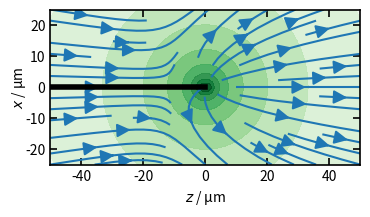

Reproduce this figure in Python.
#!/usr/bin/env python3
# -*- coding: utf-8 -*-

# Python code to plot schematic of pipette flow field
# Warren and Sear 2025/2026

import argparse
import numpy as np
from numpy import pi as π
import matplotlib.pyplot as plt

parser = argparse.ArgumentParser(description='figure 1 in manuscript')
parser.add_argument('-W', '--width', default=50.0, type=float, help='width of plot in um, default 20.0')
parser.add_argument('-H', '--height', default=25.0, type=float, help='height of plot in um, default 20.0')
parser.add_argument('-o', '--output', help='output figure to, eg, pdf file')
args = parser.parse_args()

Q = 1.0 # here value does not matter as just have streamlines
k = 10.0
Ds = 1610.0
R1 = 1.0
α = 0.3
rc = 1.0

rstar = π*R1/α # where stokeslet and radial outflow match
v1 = Q / (π*R1**2) # flow speed (definition)
Pbyη = α*R1*v1 # from Secchi et al, should also = Q / r*
Pe = Pbyη / (4*π*Ds) # definition from Secchi et al
λ = Q / (4*π*Ds) # definition
λstar = λ / rstar # should be the same as Pe (salt)

def flow_field(rvec):
    x, y, z = rvec[:] # z is normal distance = r cosθ
    ρ = np.sqrt(x**2 + y**2) # in-plane distance = r sinθ
    r = np.sqrt(x**2 + y**2 + z**2) # radial distance from origin
    cosθ, sinθ = z/r, ρ/r # polar angle, as cos and sin
    sinθ_cosφ, sinθ_sinφ = x/r, y/r # avoids dividing by ρ
    ur = Q/(4*π*r**2) + Pbyη*cosθ/(4*π*r) # radial flow velocity
    ux = ur*sinθ_cosφ - Pbyη*sinθ_cosφ*cosθ/(8*π*r) # radial components
    uy = ur*sinθ_sinφ - Pbyη*sinθ_sinφ*cosθ/(8*π*r) # avoiding dividing by ρ
    uz = ur*cosθ + Pbyη*sinθ**2/(8*π*r) # normal z-component of velocity
    return np.zeros_like(rvec) if r < rc else np.array((ux, uy, uz))

w, h = args.width, args.height

gen_lw, line_lw = 1.2, 1.2
fig, ax = plt.subplots(figsize=(4, 2.2))

# 100j means 100 points
x, z = np.mgrid[-h:h:100j, -w:w:50j]
nz, nx = x.shape

ux = np.zeros((nz, nx))
uz = np.zeros((nz, nx))
salt = np.zeros((nz, nx))

for iz in range(nz):
    for ix in range(nx):
        rvec = np.array([x[iz,ix], 0.0, z[iz,ix]])
        ux[iz,ix], _, uz[iz,ix] = flow_field(rvec)
        salt[iz,ix] = -np.log(np.sqrt(z[iz,ix]**2 + x[iz,ix]**2))

ax.streamplot(z, x, uz, ux, linewidth=1.5, arrowsize=2, density=0.5)
ax.contourf(z, x, salt, alpha=0.95, cmap='Greens')
ax.plot([-w, 0], [0, 0], lw=4, c='k') # represent pipette

ax.set_xlim(-w, w)
ax.set_ylim(-h, h)
ax.set_aspect('equal')

ax.tick_params(direction='in', width=gen_lw, length=5, top=True, right=True, labelsize=10)

#ax.set_xlabel('$A_\\mathrm{wall}$', fontsize=18)
#ax.set_ylabel('$\\gamma_s$', rotation=0, fontsize=18)
#ax.xaxis.set_label_coords(0.6, -0.07)
#ax.yaxis.set_label_coords(-0.1, 0.85)

for spine in ax.spines:
    ax.spines[spine].set_linewidth(gen_lw)

ax.set_xlabel(r'$z$ / µm', fontsize=10)
ax.set_ylabel(r'$x$ / µm', fontsize=10, labelpad=-2)

if args.output:
    plt.savefig(args.output, bbox_inches='tight', pad_inches=0.05)
    print('Figure saved to', args.output)
else:
    plt.show()
